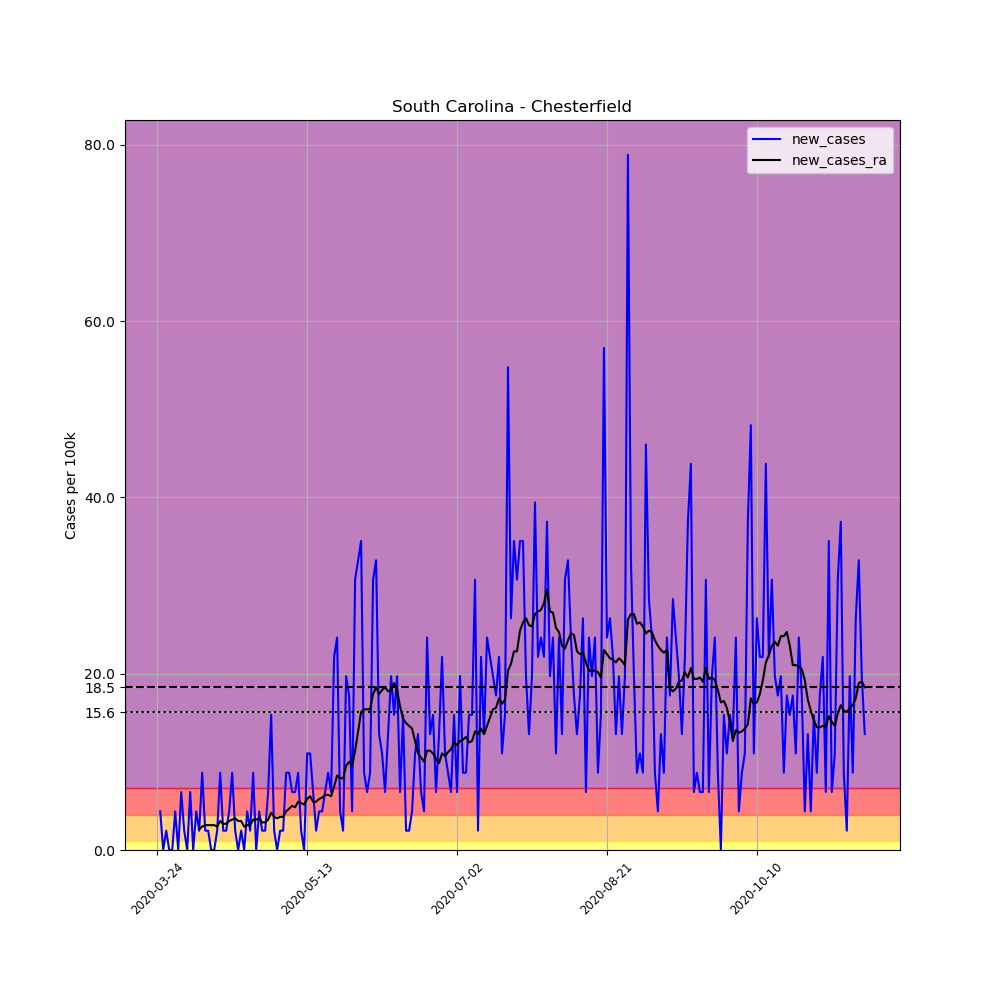

Data behind this chart, as committed beside it:
, date, county, state, fips, cases, deaths, COUNTY, STNAME, CTYNAME, POPESTIMATE2019, per_100k, new_cases, new_cases_ra
317652, 2020-03-24, Chesterfield, South Carolina, 45025, 1, 0, 25, South Carolina, Chesterfield, 45650, 2.191, , 
317653, 2020-03-25, Chesterfield, South Carolina, 45025, 3, 0, 25, South Carolina, Chesterfield, 45650, 6.572, 4.381, 
317654, 2020-03-26, Chesterfield, South Carolina, 45025, 3, 0, 25, South Carolina, Chesterfield, 45650, 6.572, 0.0, 
317655, 2020-03-27, Chesterfield, South Carolina, 45025, 4, 0, 25, South Carolina, Chesterfield, 45650, 8.762, 2.191, 
317656, 2020-03-28, Chesterfield, South Carolina, 45025, 4, 0, 25, South Carolina, Chesterfield, 45650, 8.762, 0.0, 
317657, 2020-03-29, Chesterfield, South Carolina, 45025, 4, 0, 25, South Carolina, Chesterfield, 45650, 8.762, 0.0, 
317658, 2020-03-30, Chesterfield, South Carolina, 45025, 6, 0, 25, South Carolina, Chesterfield, 45650, 13.14, 4.381, 
317659, 2020-03-31, Chesterfield, South Carolina, 45025, 6, 0, 25, South Carolina, Chesterfield, 45650, 13.14, 0.0, 
317660, 2020-04-01, Chesterfield, South Carolina, 45025, 9, 0, 25, South Carolina, Chesterfield, 45650, 19.72, 6.572, 
317661, 2020-04-02, Chesterfield, South Carolina, 45025, 10, 0, 25, South Carolina, Chesterfield, 45650, 21.91, 2.191, 
317662, 2020-04-03, Chesterfield, South Carolina, 45025, 10, 0, 25, South Carolina, Chesterfield, 45650, 21.91, 0.0, 
317663, 2020-04-04, Chesterfield, South Carolina, 45025, 13, 0, 25, South Carolina, Chesterfield, 45650, 28.48, 6.572, 
317664, 2020-04-05, Chesterfield, South Carolina, 45025, 13, 0, 25, South Carolina, Chesterfield, 45650, 28.48, 0.0, 
317665, 2020-04-06, Chesterfield, South Carolina, 45025, 15, 0, 25, South Carolina, Chesterfield, 45650, 32.86, 4.381, 
317666, 2020-04-07, Chesterfield, South Carolina, 45025, 16, 0, 25, South Carolina, Chesterfield, 45650, 35.05, 2.191, 2.347
317667, 2020-04-08, Chesterfield, South Carolina, 45025, 20, 0, 25, South Carolina, Chesterfield, 45650, 43.81, 8.762, 2.66
317668, 2020-04-09, Chesterfield, South Carolina, 45025, 21, 0, 25, South Carolina, Chesterfield, 45650, 46, 2.191, 2.816
317669, 2020-04-10, Chesterfield, South Carolina, 45025, 22, 0, 25, South Carolina, Chesterfield, 45650, 48.19, 2.191, 2.816
317670, 2020-04-11, Chesterfield, South Carolina, 45025, 22, 0, 25, South Carolina, Chesterfield, 45650, 48.19, 0.0, 2.816
317671, 2020-04-12, Chesterfield, South Carolina, 45025, 22, 0, 25, South Carolina, Chesterfield, 45650, 48.19, 0.0, 2.816
317672, 2020-04-13, Chesterfield, South Carolina, 45025, 23, 0, 25, South Carolina, Chesterfield, 45650, 50.38, 2.191, 2.66
317673, 2020-04-14, Chesterfield, South Carolina, 45025, 27, 0, 25, South Carolina, Chesterfield, 45650, 59.15, 8.762, 3.286
317674, 2020-04-15, Chesterfield, South Carolina, 45025, 28, 0, 25, South Carolina, Chesterfield, 45650, 61.34, 2.191, 2.973
317675, 2020-04-16, Chesterfield, South Carolina, 45025, 29, 0, 25, South Carolina, Chesterfield, 45650, 63.53, 2.191, 2.973
317676, 2020-04-17, Chesterfield, South Carolina, 45025, 31, 0, 25, South Carolina, Chesterfield, 45650, 67.91, 4.381, 3.286
317677, 2020-04-18, Chesterfield, South Carolina, 45025, 35, 0, 25, South Carolina, Chesterfield, 45650, 76.67, 8.762, 3.442
317678, 2020-04-19, Chesterfield, South Carolina, 45025, 36, 0, 25, South Carolina, Chesterfield, 45650, 78.86, 2.191, 3.599
317679, 2020-04-20, Chesterfield, South Carolina, 45025, 36, 0, 25, South Carolina, Chesterfield, 45650, 78.86, 0.0, 3.286
317680, 2020-04-21, Chesterfield, South Carolina, 45025, 37, 0, 25, South Carolina, Chesterfield, 45650, 81.05, 2.191, 3.286
317681, 2020-04-22, Chesterfield, South Carolina, 45025, 37, 0, 25, South Carolina, Chesterfield, 45650, 81.05, 0.0, 2.66
317682, 2020-04-23, Chesterfield, South Carolina, 45025, 39, 0, 25, South Carolina, Chesterfield, 45650, 85.43, 4.381, 2.816
317683, 2020-04-24, Chesterfield, South Carolina, 45025, 40, 0, 25, South Carolina, Chesterfield, 45650, 87.62, 2.191, 2.816
317684, 2020-04-25, Chesterfield, South Carolina, 45025, 44, 0, 25, South Carolina, Chesterfield, 45650, 96.39, 8.762, 3.442
317685, 2020-04-26, Chesterfield, South Carolina, 45025, 44, 0, 25, South Carolina, Chesterfield, 45650, 96.39, 0.0, 3.442
317686, 2020-04-27, Chesterfield, South Carolina, 45025, 46, 0, 25, South Carolina, Chesterfield, 45650, 100.8, 4.381, 3.599
317687, 2020-04-28, Chesterfield, South Carolina, 45025, 47, 0, 25, South Carolina, Chesterfield, 45650, 103, 2.191, 3.129
317688, 2020-04-29, Chesterfield, South Carolina, 45025, 48, 0, 25, South Carolina, Chesterfield, 45650, 105.1, 2.191, 3.129
317689, 2020-04-30, Chesterfield, South Carolina, 45025, 51, 1, 25, South Carolina, Chesterfield, 45650, 111.7, 6.572, 3.442
317690, 2020-05-01, Chesterfield, South Carolina, 45025, 58, 1, 25, South Carolina, Chesterfield, 45650, 127.1, 15.33, 4.225
317691, 2020-05-02, Chesterfield, South Carolina, 45025, 59, 1, 25, South Carolina, Chesterfield, 45650, 129.2, 2.191, 3.755
317692, 2020-05-03, Chesterfield, South Carolina, 45025, 59, 1, 25, South Carolina, Chesterfield, 45650, 129.2, 0.0, 3.599
317693, 2020-05-04, Chesterfield, South Carolina, 45025, 60, 1, 25, South Carolina, Chesterfield, 45650, 131.4, 2.191, 3.755
317694, 2020-05-05, Chesterfield, South Carolina, 45025, 61, 1, 25, South Carolina, Chesterfield, 45650, 133.6, 2.191, 3.755
317695, 2020-05-06, Chesterfield, South Carolina, 45025, 65, 1, 25, South Carolina, Chesterfield, 45650, 142.4, 8.762, 4.381
317696, 2020-05-07, Chesterfield, South Carolina, 45025, 69, 1, 25, South Carolina, Chesterfield, 45650, 151.2, 8.762, 4.694
317697, 2020-05-08, Chesterfield, South Carolina, 45025, 72, 1, 25, South Carolina, Chesterfield, 45650, 157.7, 6.572, 5.007
317698, 2020-05-09, Chesterfield, South Carolina, 45025, 75, 1, 25, South Carolina, Chesterfield, 45650, 164.3, 6.572, 4.851
317699, 2020-05-10, Chesterfield, South Carolina, 45025, 79, 1, 25, South Carolina, Chesterfield, 45650, 173.1, 8.762, 5.476
317700, 2020-05-11, Chesterfield, South Carolina, 45025, 80, 1, 25, South Carolina, Chesterfield, 45650, 175.2, 2.191, 5.32
317701, 2020-05-12, Chesterfield, South Carolina, 45025, 80, 1, 25, South Carolina, Chesterfield, 45650, 175.2, 0.0, 5.164
317702, 2020-05-13, Chesterfield, South Carolina, 45025, 85, 1, 25, South Carolina, Chesterfield, 45650, 186.2, 10.95, 5.789
317703, 2020-05-14, Chesterfield, South Carolina, 45025, 90, 1, 25, South Carolina, Chesterfield, 45650, 197.2, 10.95, 6.102
317704, 2020-05-15, Chesterfield, South Carolina, 45025, 93, 1, 25, South Carolina, Chesterfield, 45650, 203.7, 6.572, 5.476
317705, 2020-05-16, Chesterfield, South Carolina, 45025, 94, 1, 25, South Carolina, Chesterfield, 45650, 205.9, 2.191, 5.476
317706, 2020-05-17, Chesterfield, South Carolina, 45025, 96, 1, 25, South Carolina, Chesterfield, 45650, 210.3, 4.381, 5.789
317707, 2020-05-18, Chesterfield, South Carolina, 45025, 98, 1, 25, South Carolina, Chesterfield, 45650, 214.7, 4.381, 5.946
317708, 2020-05-19, Chesterfield, South Carolina, 45025, 101, 1, 25, South Carolina, Chesterfield, 45650, 221.2, 6.572, 6.259
317709, 2020-05-20, Chesterfield, South Carolina, 45025, 105, 1, 25, South Carolina, Chesterfield, 45650, 230, 8.762, 6.259
317710, 2020-05-21, Chesterfield, South Carolina, 45025, 108, 1, 25, South Carolina, Chesterfield, 45650, 236.6, 6.572, 6.102
317711, 2020-05-22, Chesterfield, South Carolina, 45025, 118, 1, 25, South Carolina, Chesterfield, 45650, 258.5, 21.91, 7.198
... 177 more rows
